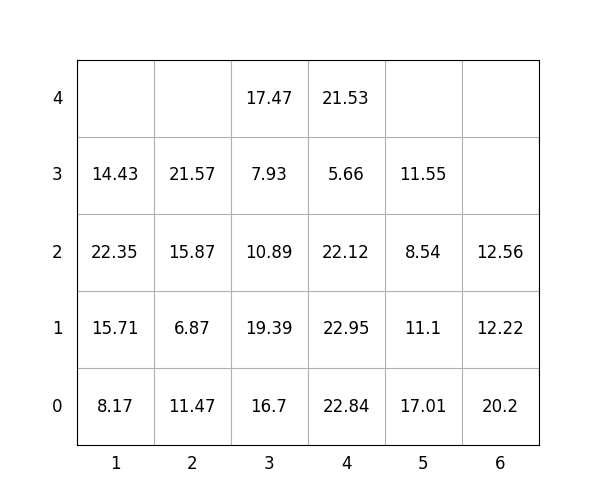

Data behind this chart, as committed beside it:
idx, loc_x, loc_y, loc_z, weight, group, score, seq, reloc, size(ft)
1, 4, 0, 0, 22.84, 1, 122.8, 1, 1.0, 20
2, 4, 0, 1, 22.95, 0, 22.95, 2, 1, 20
3, 4, 0, 2, 22.12, 2, 222.1, 3, 1.0, 20
4, 2, 0, 0, 11.47, 0, 11.47, 4, 1.0, 20
5, 2, 0, 1, 6.87, 0, 6.87, 5, 1.0, 20
6, 6, 0, 0, 20.2, 3, 320.2, 6, 1.0, 20
7, 4, 0, 3, 5.66, 2, 205.7, 7, 1.0, 20
8, 3, 0, 0, 16.7, 1, 116.7, 8, 1.0, 20
9, 1, 0, 0, 8.17, 0, 8.17, 9, 1.0, 20
10, 4, 0, 4, 21.53, 3, 321.5, 10, 1.0, 20
11, 3, 0, 1, 19.39, 1, 119.4, 11, 1.0, 20
12, 1, 0, 1, 15.71, 0, 15.71, 12, 1.0, 20
13, 1, 0, 2, 22.35, 0, 22.35, 13, 1.0, 20
14, 5, 0, 0, 17.01, 2, 217, 14, 1.0, 20
15, 5, 0, 1, 11.1, 2, 211.1, 15, 1.0, 20
16, 3, 0, 2, 10.89, 1, 110.9, 16, 1.0, 20
17, 2, 0, 2, 15.87, 1, 115.9, 17, 1.0, 20
18, 6, 0, 1, 12.22, 3, 312.2, 18, 1.0, 20
19, 3, 0, 3, 7.93, 1, 107.9, 19, 1.0, 20
20, 6, 0, 2, 12.56, 3, 312.6, 20, 1.0, 20
21, 5, 0, 2, 8.54, 2, 208.5, 21, 1.0, 20
22, 2, 0, 3, 21.57, 1, 121.6, 22, 1.0, 20
23, 3, 0, 4, 17.47, 1, 117.5, 23, 1, 20
24, 1, 0, 3, 14.43, 0, 14.43, 24, 1.0, 20
25, 5, 0, 3, 11.55, 2, 211.6, 25, 1.0, 20
